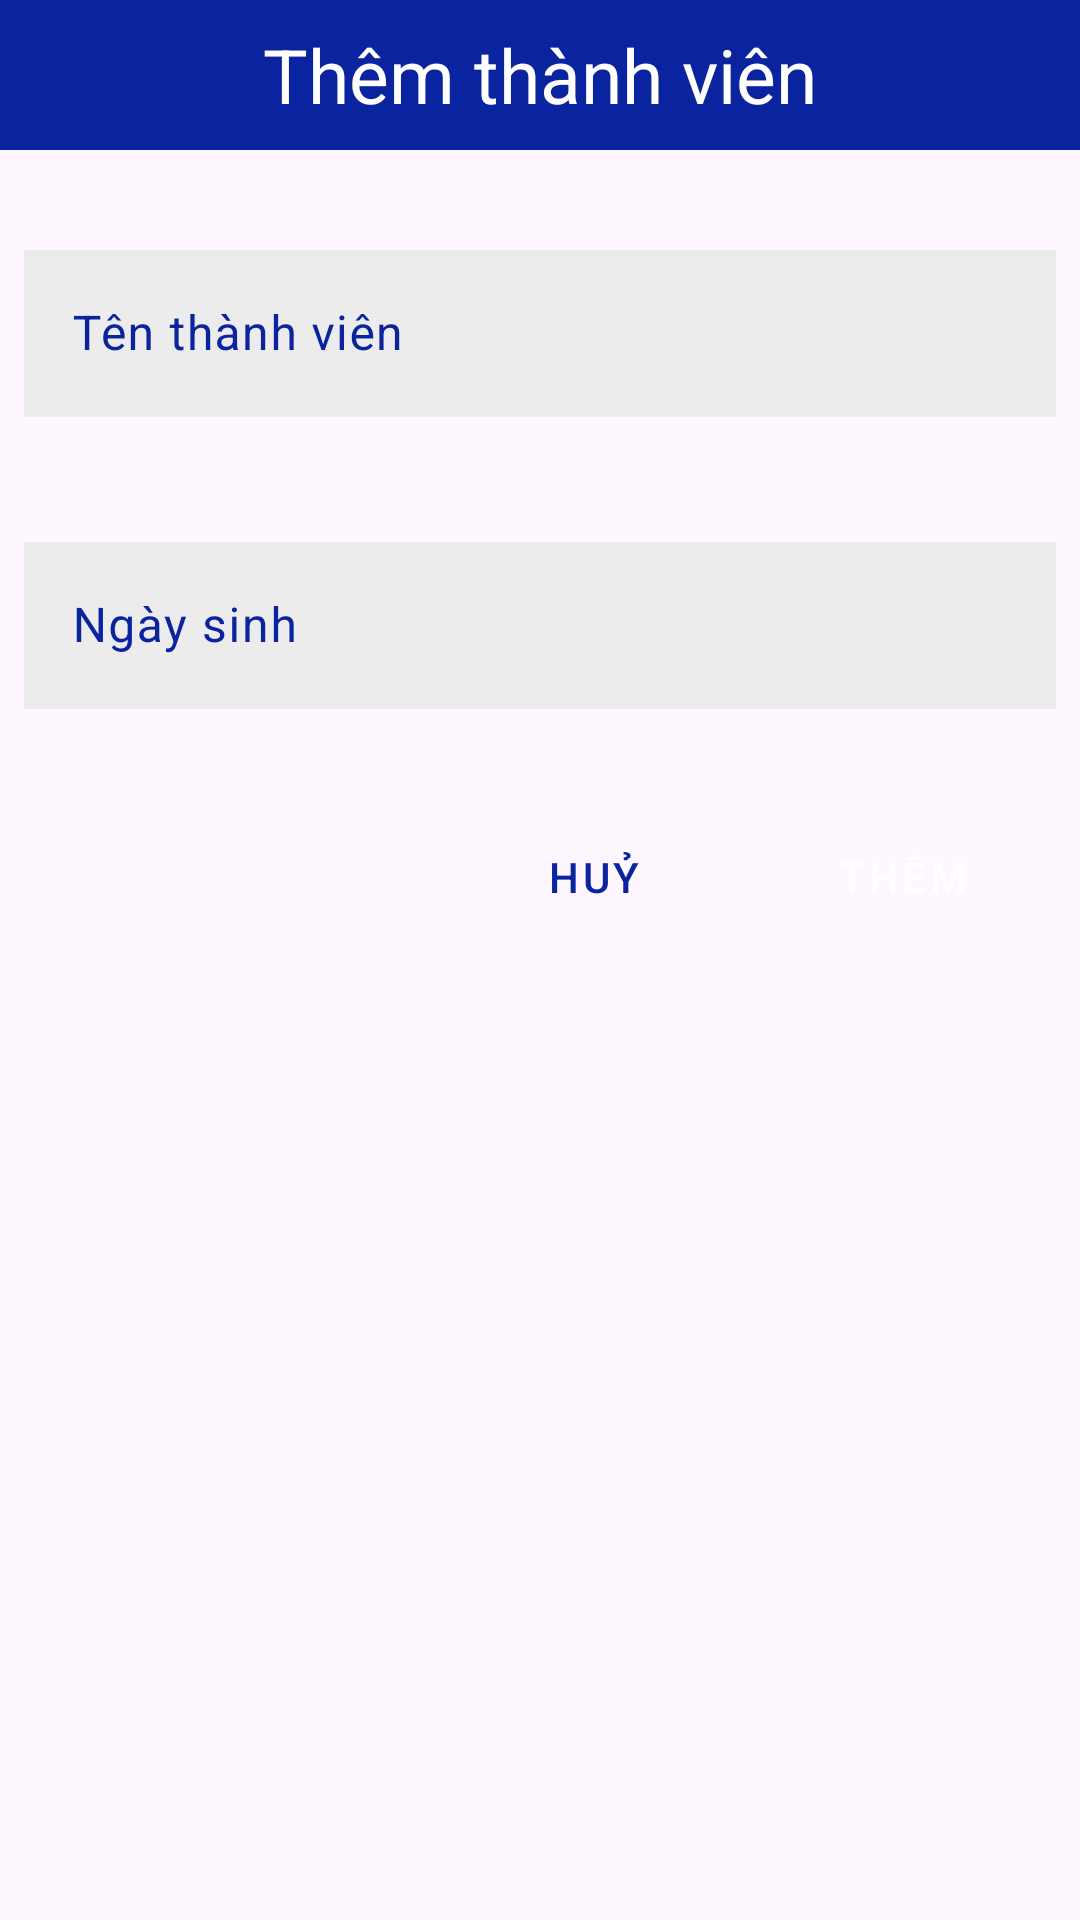

Here is an Android app screen rendered from its layout file. Give the layout XML and the strings, colors and styles it references.
<!-- AndroidManifest.xml: application theme Theme.DuAnMau_PH44245 -->
<!-- res/layout/dialog_add_thanh_vien.xml -->
<?xml version="1.0" encoding="utf-8"?>
<LinearLayout xmlns:android="http://schemas.android.com/apk/res/android"
    xmlns:app="http://schemas.android.com/apk/res-auto"
    android:orientation="vertical"
    android:layout_width="match_parent"
    android:layout_height="match_parent">
    <TextView
        android:layout_width="match_parent"
        android:layout_height="50dp"
        android:text="Thêm thành viên"
        android:gravity="center"
        android:textSize="25dp"
        android:background="#0A239F"
        android:textColor="@color/white"/>
    <com.google.android.material.textfield.TextInputLayout
        android:padding="8dp"
        android:layout_marginTop="20dp"
        android:layout_width="match_parent"
        android:layout_height="wrap_content"
        android:id="@+id/input_name_tv"
        app:endIconMode="clear_text"
        android:hint="Tên thành viên"
        app:hintTextColor = "#0A239F"
        android:textColorHint = "#0A239F"
        app:boxStrokeColor = "#0A239F"
        app:errorEnabled="true">
        <com.google.android.material.textfield.TextInputEditText
            android:id="@+id/ed_name_tv"
            android:layout_width="match_parent"
            android:layout_height="wrap_content"
            android:background="#ECECEC"
            />
    </com.google.android.material.textfield.TextInputLayout>

    <com.google.android.material.textfield.TextInputLayout
        android:padding="8dp"
        android:layout_width="match_parent"
        android:layout_height="wrap_content"
        android:id="@+id/input_bith_date_tv"
        app:errorEnabled="true"
        android:hint="Ngày sinh"
        app:endIconMode="custom"
        app:endIconTint = "#0A239F"
        app:endIconDrawable = "@drawable/calendar"
        app:hintTextColor = "#0A239F"
        app:boxStrokeColor = "#0A239F"
        android:textColorHint = "#0A239F">
        <com.google.android.material.textfield.TextInputEditText
            android:id="@+id/ed_bith_date_tv"
            android:layout_width="match_parent"
            android:layout_height="wrap_content"
            android:background="#ECECEC"
            />
    </com.google.android.material.textfield.TextInputLayout>
    <LinearLayout
        android:layout_marginLeft="15dp"
        android:layout_marginRight="15dp"
        android:layout_marginTop="10dp"
        android:layout_marginBottom="15dp"
        android:layout_width="match_parent"
        android:layout_height="wrap_content"
        android:gravity="right"
        android:orientation="horizontal">
        <Button
            android:layout_width="wrap_content"
            android:layout_height="35dp"
            android:layout_marginRight="15dp"
            android:textColor="#0A239F"
            app:backgroundTint="#c4c4c4"
            style="@style/Widget.MaterialComponents.Button.TextButton"
            android:background="@drawable/btn_aleart"
            android:id="@+id/btn_dialog_cancle_add_tv"
            android:text="Huỷ"/>

        <Button
            android:id="@+id/btn_dialog_add_tv"
            style="@style/Widget.MaterialComponents.Button.TextButton"
            android:layout_width="wrap_content"
            android:layout_height="35dp"
            android:background="@drawable/btn_aleart"
            android:text="Thêm"
            android:textColor="@color/white"
            app:backgroundTint="#0A239F" />
    </LinearLayout>
</LinearLayout>
<!-- resources referenced by this layout -->
<resources>
  <color name="white">#FFFFFFFF</color>
  <style name="Theme.DuAnMau_PH44245" parent="Base.Theme.DuAnMau_PH44245" />
  <style name="Base.Theme.DuAnMau_PH44245" parent="Theme.Material3.DayNight.NoActionBar">
          
          
      </style>
</resources>
